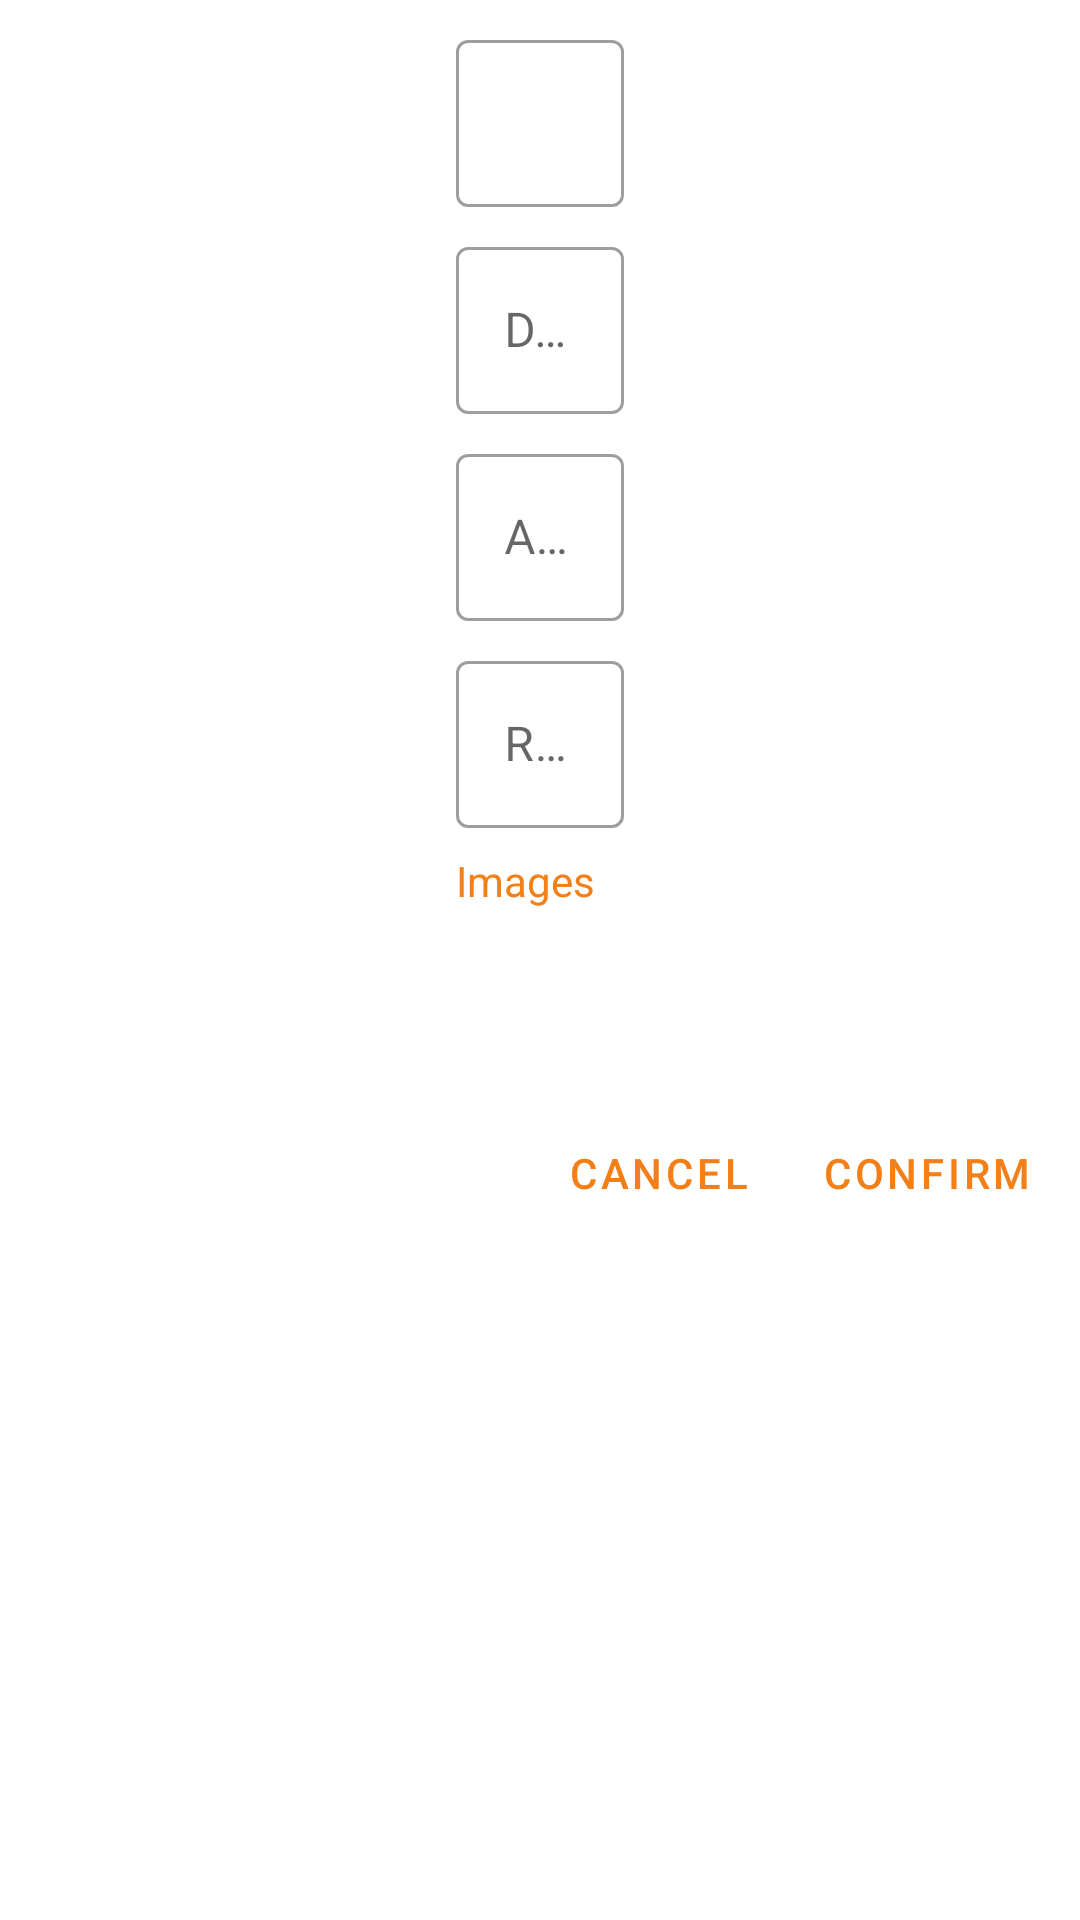

This screen was rendered from an Android layout file. Write that file and the resources it references.
<!-- AndroidManifest.xml: application theme AppTheme -->
<!-- res/layout/fragment_add_marker.xml -->
<?xml version="1.0" encoding="utf-8"?>
<ScrollView xmlns:android="http://schemas.android.com/apk/res/android"
    xmlns:app="http://schemas.android.com/apk/res-auto"
    xmlns:tools="http://schemas.android.com/tools"
    android:layout_width="match_parent"
    android:layout_height="wrap_content">

    <androidx.constraintlayout.widget.ConstraintLayout
        android:layout_width="match_parent"
        android:layout_height="wrap_content">

        <com.google.android.material.textfield.TextInputLayout
            android:id="@+id/etMarkerTitleContainer"
            style="@style/Widget.MaterialComponents.TextInputLayout.OutlinedBox"
            android:layout_width="wrap_content"
            android:layout_height="wrap_content"
            android:layout_margin="8dp"
            android:hint="@string/marker_title"
            app:layout_constraintEnd_toEndOf="parent"
            app:layout_constraintStart_toStartOf="parent"
            app:layout_constraintTop_toTopOf="parent">

            <com.google.android.material.textfield.TextInputEditText
                android:id="@+id/etMarkerTitle"
                android:layout_width="match_parent"
                android:layout_height="wrap_content"
                android:ems="20"
                android:inputType="text"
                android:maxLines="1" />

        </com.google.android.material.textfield.TextInputLayout>

        <com.google.android.material.textfield.TextInputLayout
            android:id="@+id/etMarkerDescriptionContainer"
            style="@style/Widget.MaterialComponents.TextInputLayout.OutlinedBox"
            android:layout_width="wrap_content"
            android:layout_height="wrap_content"
            android:layout_margin="8dp"
            android:hint="@string/description"
            app:layout_constraintEnd_toEndOf="parent"
            app:layout_constraintStart_toStartOf="parent"
            app:layout_constraintTop_toBottomOf="@id/etMarkerTitleContainer">

            <com.google.android.material.textfield.TextInputEditText
                android:id="@+id/etMarkerDescription"
                android:layout_width="match_parent"
                android:layout_height="wrap_content"
                android:ems="20"
                android:inputType="textMultiLine" />

        </com.google.android.material.textfield.TextInputLayout>

        <com.google.android.material.textfield.TextInputLayout
            android:id="@+id/etAssigneeNameContainer"
            style="@style/Widget.MaterialComponents.TextInputLayout.OutlinedBox"
            android:layout_width="wrap_content"
            android:layout_height="wrap_content"
            android:layout_margin="8dp"
            android:hint="@string/assignee_name"
            app:layout_constraintEnd_toEndOf="parent"
            app:layout_constraintStart_toStartOf="parent"
            app:layout_constraintTop_toBottomOf="@id/etMarkerDescriptionContainer">

            <com.google.android.material.textfield.TextInputEditText
                android:id="@+id/etAssigneeName"
                android:layout_width="match_parent"
                android:layout_height="wrap_content"
                android:ems="20"
                android:inputType="text"
                android:maxLines="1" />

        </com.google.android.material.textfield.TextInputLayout>

        <com.google.android.material.textfield.TextInputLayout
            android:id="@+id/etRemarksContainer"
            style="@style/Widget.MaterialComponents.TextInputLayout.OutlinedBox"
            android:layout_width="wrap_content"
            android:layout_height="wrap_content"
            android:layout_margin="8dp"
            android:hint="@string/remarks"
            app:layout_constraintEnd_toEndOf="parent"
            app:layout_constraintStart_toStartOf="parent"
            app:layout_constraintTop_toBottomOf="@id/etAssigneeNameContainer">

            <com.google.android.material.textfield.TextInputEditText
                android:id="@+id/etRemarks"
                android:layout_width="match_parent"
                android:layout_height="wrap_content"
                android:ems="20"
                android:inputType="textMultiLine" />

        </com.google.android.material.textfield.TextInputLayout>

        <androidx.recyclerview.widget.RecyclerView
            android:id="@+id/rvImages"
            android:layout_width="0dp"
            android:layout_height="wrap_content"
            android:layout_marginStart="8dp"
            android:layout_marginTop="8dp"
            android:layout_marginEnd="8dp"
            android:layout_marginBottom="8dp"
            android:visibility="gone"
            app:layout_constraintBottom_toTopOf="@+id/btnAttachImages"
            app:layout_constraintEnd_toEndOf="parent"
            app:layout_constraintStart_toStartOf="parent"
            app:layout_constraintTop_toBottomOf="@+id/tvImagesHint"
            tools:layoutManager="androidx.recyclerview.widget.LinearLayoutManager"
            tools:listitem="@layout/marker_attached_images_item"
            tools:orientation="horizontal"
            tools:visibility="visible" />

        <Button
            android:id="@+id/btnAttachImages"
            style="@style/Widget.MaterialComponents.Button.Icon"
            android:layout_width="wrap_content"
            android:layout_height="wrap_content"
            android:layout_margin="8dp"
            android:text="@string/attach_images"
            android:textAllCaps="false"
            app:icon="@drawable/ic_attach_image"
            app:layout_constraintEnd_toEndOf="parent"
            app:layout_constraintStart_toStartOf="parent"
            app:layout_constraintTop_toBottomOf="@id/rvImages" />

        <Button
            android:id="@+id/btnConfirm"
            style="@style/Widget.MaterialComponents.Button.TextButton.Dialog"
            android:layout_width="wrap_content"
            android:layout_height="wrap_content"
            android:layout_marginTop="8dp"
            android:layout_marginEnd="8dp"
            android:layout_marginBottom="8dp"
            android:text="@string/confirm"
            app:layout_constraintBottom_toBottomOf="parent"
            app:layout_constraintEnd_toEndOf="parent"
            app:layout_constraintTop_toBottomOf="@+id/btnAttachImages" />

        <Button
            android:id="@+id/btnCancel"
            style="@style/Widget.MaterialComponents.Button.TextButton.Dialog"
            android:layout_width="wrap_content"
            android:layout_height="wrap_content"
            android:layout_marginStart="8dp"
            android:layout_marginTop="8dp"
            android:layout_marginEnd="8dp"
            android:layout_marginBottom="8dp"
            android:text="@android:string/cancel"
            app:layout_constraintBottom_toBottomOf="parent"
            app:layout_constraintEnd_toStartOf="@+id/btnConfirm"
            app:layout_constraintHorizontal_bias="1.0"
            app:layout_constraintStart_toStartOf="parent"
            app:layout_constraintTop_toBottomOf="@+id/btnAttachImages" />

        <TextView
            android:id="@+id/tvImagesHint"
            android:layout_width="wrap_content"
            android:layout_height="wrap_content"
            android:layout_marginTop="8dp"
            android:text="@string/images"
            android:textColor="@color/colorPrimary"
            app:layout_constraintStart_toStartOf="@+id/etRemarksContainer"
            app:layout_constraintTop_toBottomOf="@+id/etRemarksContainer" />

    </androidx.constraintlayout.widget.ConstraintLayout>
</ScrollView>
<!-- res/layout/marker_attached_images_item.xml (included above) -->
<?xml version="1.0" encoding="utf-8"?>
<androidx.constraintlayout.widget.ConstraintLayout xmlns:android="http://schemas.android.com/apk/res/android"
    xmlns:app="http://schemas.android.com/apk/res-auto"
    xmlns:tools="http://schemas.android.com/tools"
    android:layout_width="wrap_content"
    android:layout_height="wrap_content">

    <ImageView
        android:id="@+id/ivImage"
        android:layout_width="75dp"
        android:layout_height="75dp"
        android:layout_marginStart="8dp"
        android:layout_marginTop="8dp"
        android:layout_marginEnd="8dp"
        android:layout_marginBottom="8dp"
        app:layout_constraintBottom_toBottomOf="parent"
        app:layout_constraintEnd_toEndOf="parent"
        app:layout_constraintHorizontal_bias="0.0"
        app:layout_constraintStart_toStartOf="parent"
        app:layout_constraintTop_toTopOf="parent"
        tools:ignore="ContentDescription"
        tools:srcCompat="@tools:sample/avatars" />
</androidx.constraintlayout.widget.ConstraintLayout>
<!-- resources referenced by this layout -->
<resources>
  <color name="colorPrimary">#f57f17</color>
  <!-- drawable ic_attach_image (drawable) -->
  <vector xmlns:android="http://schemas.android.com/apk/res/android"
      android:width="24dp"
      android:height="24dp"
      android:viewportWidth="24"
      android:viewportHeight="24">
    <path
        android:fillColor="@color/colorPrimaryDark"
        android:pathData="M16.5,6v11.5c0,2.21 -1.79,4 -4,4s-4,-1.79 -4,-4V5c0,-1.38 1.12,-2.5 2.5,-2.5s2.5,1.12 2.5,2.5v10.5c0,0.55 -0.45,1 -1,1s-1,-0.45 -1,-1V6H10v9.5c0,1.38 1.12,2.5 2.5,2.5s2.5,-1.12 2.5,-2.5V5c0,-2.21 -1.79,-4 -4,-4S7,2.79 7,5v12.5c0,3.04 2.46,5.5 5.5,5.5s5.5,-2.46 5.5,-5.5V6h-1.5z"/>
  </vector>
  <string name="assignee_name">Assignee Name</string>
  <string name="attach_images">Attach Images</string>
  <string name="confirm">Confirm</string>
  <string name="description">Description</string>
  <string name="images">Images</string>
  <string name="marker_title">Marker Title</string>
  <string name="remarks">Remarks</string>
  <style name="AppTheme" parent="Theme.MaterialComponents.Light.NoActionBar">
          
          <item name="colorPrimary">@color/colorPrimary</item>
          <item name="colorPrimaryDark">@color/colorPrimaryDark</item>
          <item name="colorAccent">@color/colorAccent</item>
      </style>
  <color name="colorPrimaryDark">#bc5100</color>
  <color name="colorAccent">#ffb04c</color>
</resources>
